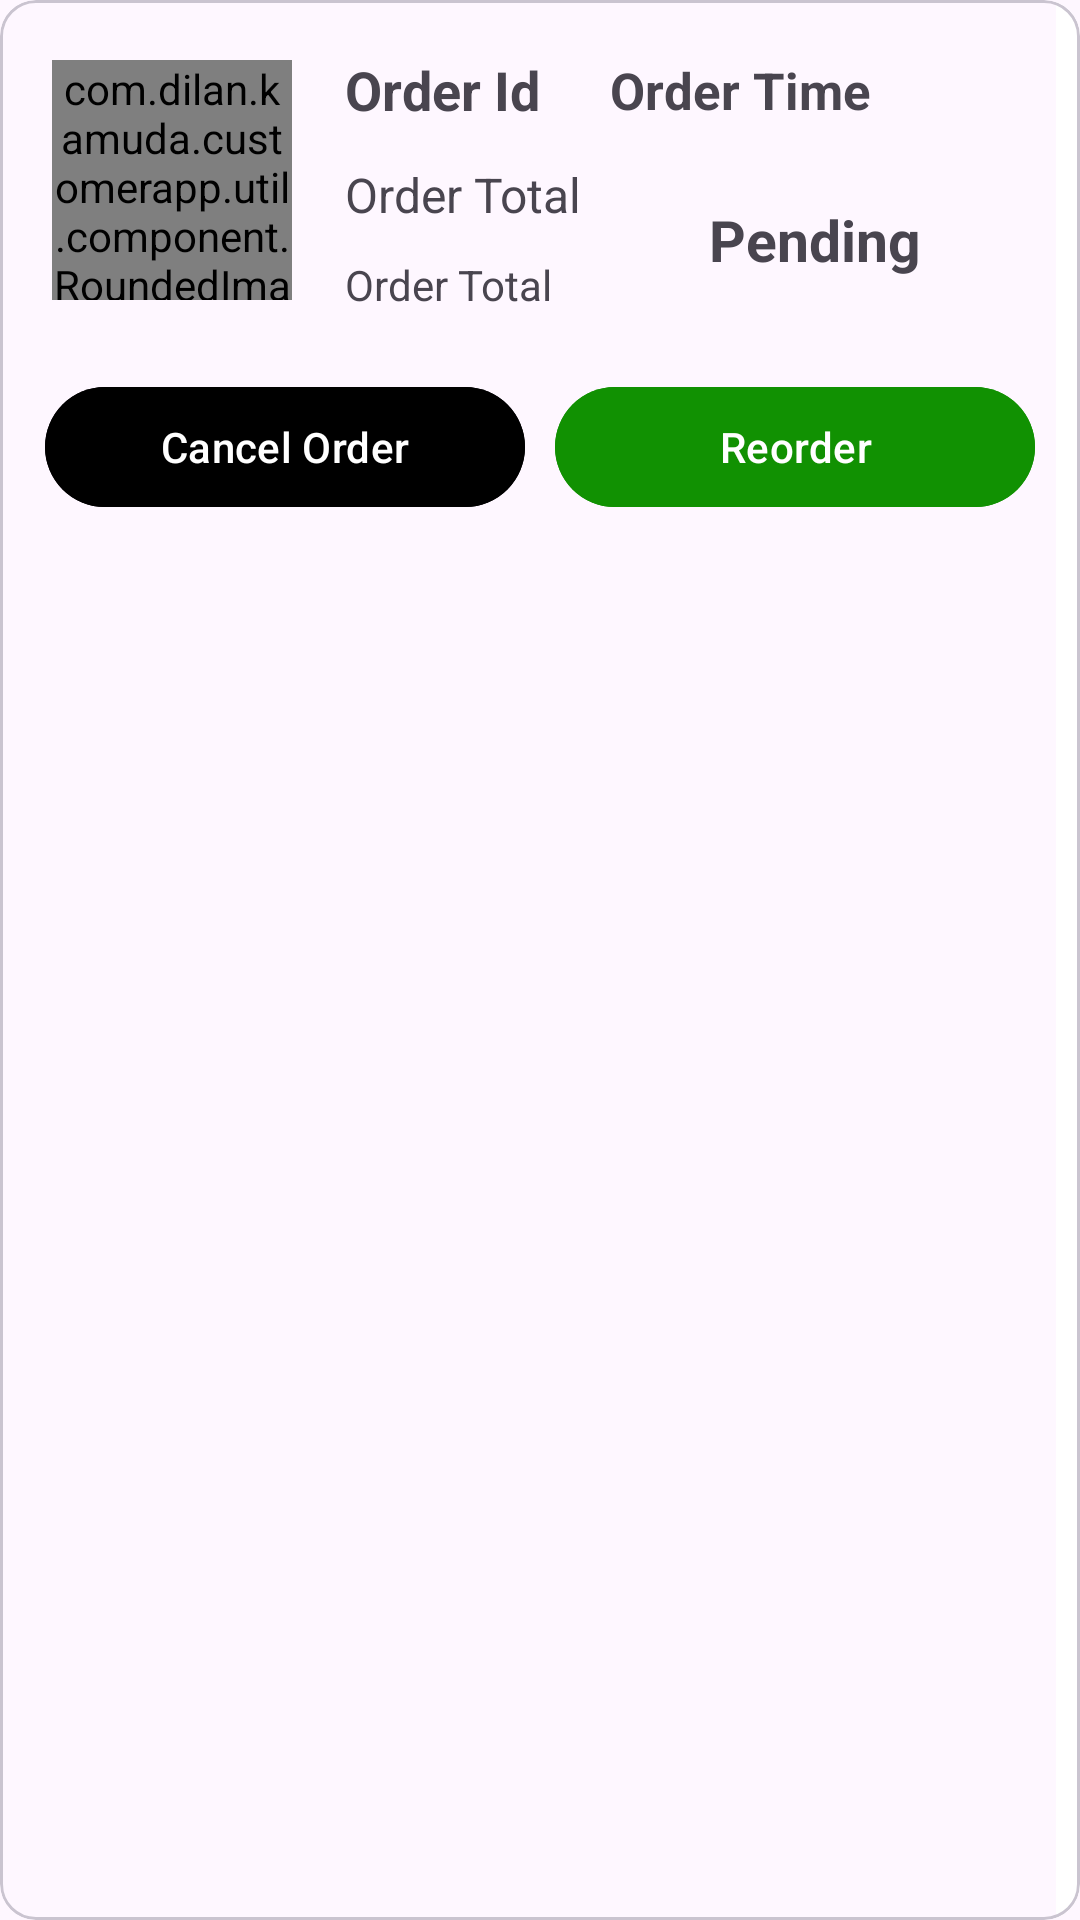

This screen was rendered from an Android layout file. Write that file and the resources it references.
<!-- AndroidManifest.xml: application theme Theme.CustomerApp -->
<!-- res/layout/layout_order_detail.xml -->
<?xml version="1.0" encoding="utf-8"?>
<com.google.android.material.card.MaterialCardView xmlns:android="http://schemas.android.com/apk/res/android"
    xmlns:app="http://schemas.android.com/apk/res-auto"
    android:id="@+id/lytMatCardOrderDetail"
    android:layout_width="match_parent"
    android:layout_height="wrap_content"
    android:layout_marginBottom="10dp"
    android:elevation="6dp"
    app:cardBackgroundColor="@color/transparent">

    <com.google.android.material.divider.MaterialDivider
        android:id="@+id/verticalDivider"
        android:layout_width="8dp"
        android:layout_height="match_parent"
        android:layout_gravity="end"
        app:dividerColor="@color/white" />

    <LinearLayout
        android:layout_width="match_parent"
        android:layout_height="wrap_content"
        android:orientation="vertical">

        <LinearLayout

            android:layout_width="match_parent"
            android:layout_height="wrap_content"
            android:layout_marginBottom="5dp"
            android:orientation="horizontal"
            android:paddingStart="10dp"
            android:paddingTop="10dp">

            <LinearLayout
                android:layout_width="95dp"
                android:layout_height="95dp"
                android:layout_gravity="center"
                android:elevation="10dp"
                android:gravity="center"
                android:orientation="vertical">

                <com.dilan.kamuda.customerapp.util.component.RoundedImageView
                    android:layout_width="80dp"
                    android:layout_height="80dp"
                    android:layout_margin="15dp"
                    android:background="@color/transparent"
                    android:scaleType="centerInside"
                    android:src="@drawable/img_all_spices" />
            </LinearLayout>

            <LinearLayout
                android:layout_width="match_parent"
                android:layout_height="wrap_content"
                android:layout_weight="1.5"
                android:orientation="vertical">

                <com.google.android.material.textview.MaterialTextView
                    android:id="@+id/mtvOrderId"
                    android:layout_width="match_parent"
                    android:layout_height="40dp"
                    android:gravity="start|center_vertical"
                    android:paddingStart="10dp"
                    android:text="Order Id"
                    android:textSize="16sp"
                    android:textStyle="bold"
                    android:visibility="gone" />

                <com.google.android.material.textview.MaterialTextView
                    android:id="@+id/mtvOrderDate"
                    android:layout_width="match_parent"
                    android:layout_height="40dp"
                    android:gravity="start|center_vertical"
                    android:paddingStart="10dp"
                    android:text="Order Id"
                    android:textSize="18sp"
                    android:textStyle="bold" />

                <com.google.android.material.textview.MaterialTextView
                    android:id="@+id/mtvOrderTotal"
                    android:layout_width="match_parent"
                    android:layout_height="30dp"
                    android:gravity="start|center_vertical"
                    android:paddingStart="10dp"
                    android:text="Order Total"
                    android:textSize="16sp"
                    android:textStyle="normal" />

                <com.google.android.material.textview.MaterialTextView
                    android:id="@+id/mtvOrderedItemCount"
                    android:layout_width="match_parent"
                    android:layout_height="30dp"
                    android:gravity="start|center_vertical"
                    android:paddingStart="10dp"
                    android:text="Order Total"
                    android:textSize="14sp"
                    android:textStyle="normal" />
            </LinearLayout>

            <LinearLayout
                android:layout_width="wrap_content"
                android:layout_height="match_parent"
                android:orientation="vertical">

                <LinearLayout
                    android:layout_width="wrap_content"
                    android:layout_height="40dp"
                    android:orientation="horizontal">

                    <com.google.android.material.textview.MaterialTextView
                        android:id="@+id/mtvOrderTime"
                        android:layout_width="match_parent"
                        android:layout_height="40dp"
                        android:layout_marginEnd="20dp"
                        android:gravity="end|center_vertical"
                        android:text="Order Time"
                        android:textSize="17sp"
                        android:textStyle="bold" />

                    <RelativeLayout
                        android:id="@+id/lytBtnToggle"
                        android:layout_width="wrap_content"
                        android:layout_height="40dp"
                        android:layout_marginEnd="20dp">

                        <ImageView
                            android:id="@+id/btnArrowDown"
                            android:layout_width="30dp"
                            android:layout_height="30dp"
                            android:layout_centerVertical="true"
                            android:src="@drawable/ic_arrow_down_24dp"
                            android:visibility="visible" />

                        <ImageView
                            android:id="@+id/btnArrowUp"
                            android:layout_width="30dp"
                            android:layout_height="30dp"
                            android:layout_centerVertical="true"
                            android:src="@drawable/ic_arrow_up_24dp"
                            android:visibility="gone" />
                    </RelativeLayout>
                </LinearLayout>

                <TextView
                    android:id="@+id/tvOrderStatus"
                    android:layout_width="wrap_content"
                    android:layout_height="match_parent"
                    android:layout_gravity="center"
                    android:layout_marginEnd="10dp"
                    android:gravity="center"
                    android:text="Pending"
                    android:textSize="19sp"
                    android:textStyle="bold"
                    android:visibility="visible" />
            </LinearLayout>
        </LinearLayout>

        <LinearLayout
            android:id="@+id/lytBtnActions"
            android:layout_width="match_parent"
            android:layout_height="wrap_content"
            android:layout_marginStart="10dp"
            android:layout_marginTop="5dp"
            android:layout_marginEnd="10dp"
            android:layout_marginBottom="10dp"
            android:orientation="horizontal"
            android:visibility="visible">

            <com.google.android.material.button.MaterialButton
                android:id="@+id/btnOrderCancelOrder"
                android:layout_width="match_parent"
                android:layout_height="wrap_content"
                android:layout_margin="5dp"
                android:layout_weight="1"
                android:backgroundTint="@color/black"
                android:text="Cancel Order"
                android:visibility="visible" />

            <com.google.android.material.button.MaterialButton
                android:id="@+id/btnReOrder"
                android:layout_width="match_parent"
                android:layout_height="wrap_content"
                android:layout_margin="5dp"
                android:layout_weight="1"
                android:backgroundTint="@color/ude_green"
                android:text="Reorder"
                android:textColor="@color/white"
                android:visibility="visible" />

            <com.google.android.material.button.MaterialButton
                android:id="@+id/btnOrderReady"
                android:layout_width="match_parent"
                android:layout_height="wrap_content"
                android:layout_margin="5dp"
                android:layout_weight="1"
                android:backgroundTint="@color/orange"
                android:text="Ready?"
                android:textColor="@color/black"
                android:visibility="gone" />
        </LinearLayout>

        <androidx.recyclerview.widget.RecyclerView
            android:id="@+id/rvViewOrderItems"
            android:layout_width="match_parent"
            android:layout_height="wrap_content"
            android:layout_gravity="bottom"
            android:layout_marginStart="20dp"
            android:layout_marginTop="5dp"
            android:layout_marginEnd="20dp"
            android:layout_marginBottom="10dp"
            android:visibility="gone" />
    </LinearLayout>

</com.google.android.material.card.MaterialCardView>
<!-- resources referenced by this layout -->
<resources>
  <color name="black">#FF000000</color>
  <color name="orange">#FFFF9800</color>
  <color name="transparent">#00FFFFFF</color>
  <color name="ude_green">#119102</color>
  <color name="white">#FFFFFFFF</color>
  <style name="Theme.CustomerApp" parent="Base.Theme.CustomerApp" />
  <style name="Base.Theme.CustomerApp" parent="Theme.Material3.DayNight.NoActionBar">
          
          
      </style>
</resources>
